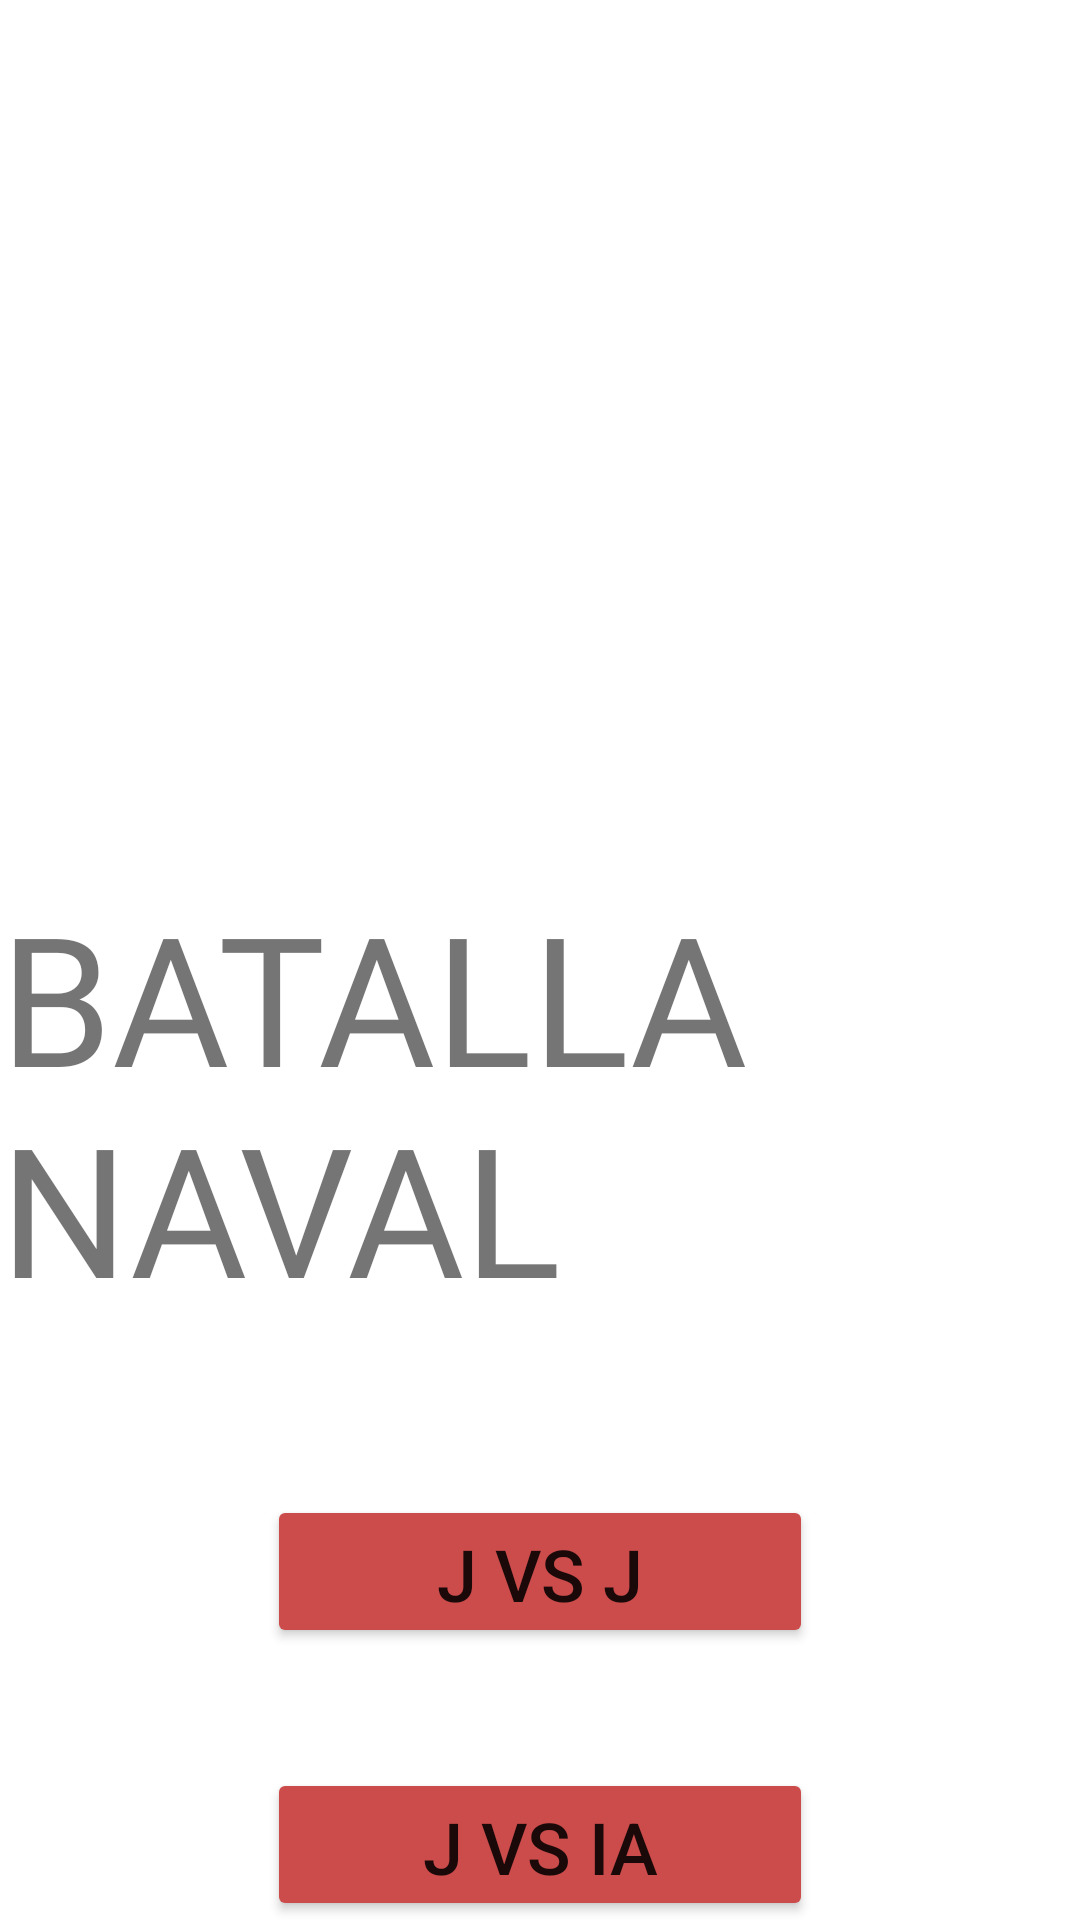

Produce the Android XML layout that renders to this screen, including the resource entries it uses.
<!-- AndroidManifest.xml: application theme Theme.Batalla_Naval_Proyecto -->
<!-- res/layout/activity_main.xml -->
<?xml version="1.0" encoding="utf-8"?>
<androidx.constraintlayout.widget.ConstraintLayout xmlns:android="http://schemas.android.com/apk/res/android"
    xmlns:app="http://schemas.android.com/apk/res-auto"
    xmlns:tools="http://schemas.android.com/tools"
    android:layout_width="match_parent"
    android:layout_height="match_parent"
    tools:context=".MainActivity">

    <Button
        android:id="@+id/btnJvj"
        android:layout_width="182dp"
        android:layout_height="51dp"
        android:layout_marginTop="56dp"
        android:backgroundTint="#CC4B4B"
        android:text="J vS J"
        android:textSize="24sp"
        app:layout_constraintEnd_toEndOf="parent"
        app:layout_constraintStart_toStartOf="parent"
        app:layout_constraintTop_toBottomOf="@+id/textView3" />

    <Button
        android:id="@+id/btnIa"
        android:layout_width="182dp"
        android:layout_height="51dp"
        android:layout_marginTop="40dp"
        android:backgroundTint="#CC4B4B"
        android:text="J VS IA"
        android:textSize="24sp"
        app:layout_constraintEnd_toEndOf="parent"
        app:layout_constraintStart_toStartOf="parent"
        app:layout_constraintTop_toBottomOf="@+id/btnJvj" />

    <TextView
        android:id="@+id/textView3"
        android:layout_width="wrap_content"
        android:layout_height="wrap_content"
        android:layout_marginTop="56dp"
        android:fontFamily="@font/advent_pro_thin"
        android:text="BATALLA NAVAL"
        android:textSize="60sp"
        app:layout_constraintEnd_toEndOf="parent"
        app:layout_constraintHorizontal_bias="0.49"
        app:layout_constraintStart_toStartOf="parent"
        app:layout_constraintTop_toBottomOf="@+id/imageView" />

    <ImageView
        android:id="@+id/imageView"
        android:layout_width="200dp"
        android:layout_height="144dp"
        android:layout_marginTop="92dp"
        app:layout_constraintEnd_toEndOf="parent"
        app:layout_constraintHorizontal_bias="0.497"
        app:layout_constraintStart_toStartOf="parent"
        app:layout_constraintTop_toTopOf="parent"
        app:srcCompat="@drawable/barco" />

</androidx.constraintlayout.widget.ConstraintLayout>
<!-- resources referenced by this layout -->
<resources>
  <style name="Theme.Batalla_Naval_Proyecto" parent="Theme.MaterialComponents.DayNight.DarkActionBar">
          
          <item name="colorPrimary">@color/purple_500</item>
          <item name="colorPrimaryVariant">@color/purple_700</item>
          <item name="colorOnPrimary">@color/white</item>
          
          <item name="colorSecondary">@color/teal_200</item>
          <item name="colorSecondaryVariant">@color/teal_700</item>
          <item name="colorOnSecondary">@color/black</item>
          
          <item name="android:statusBarColor">?attr/colorPrimaryVariant</item>
          
      </style>
  <!-- not gathered from this repository: default colours our renderer supplied (Android Studio template values) -->
  <color name="purple_500">#FF6200EE</color>
  <color name="purple_700">#FF3700B3</color>
  <color name="teal_200">#FF03DAC5</color>
  <color name="teal_700">#FF018786</color>
  <color name="black">#FF000000</color>
  <color name="white">#FFFFFFFF</color>
</resources>
